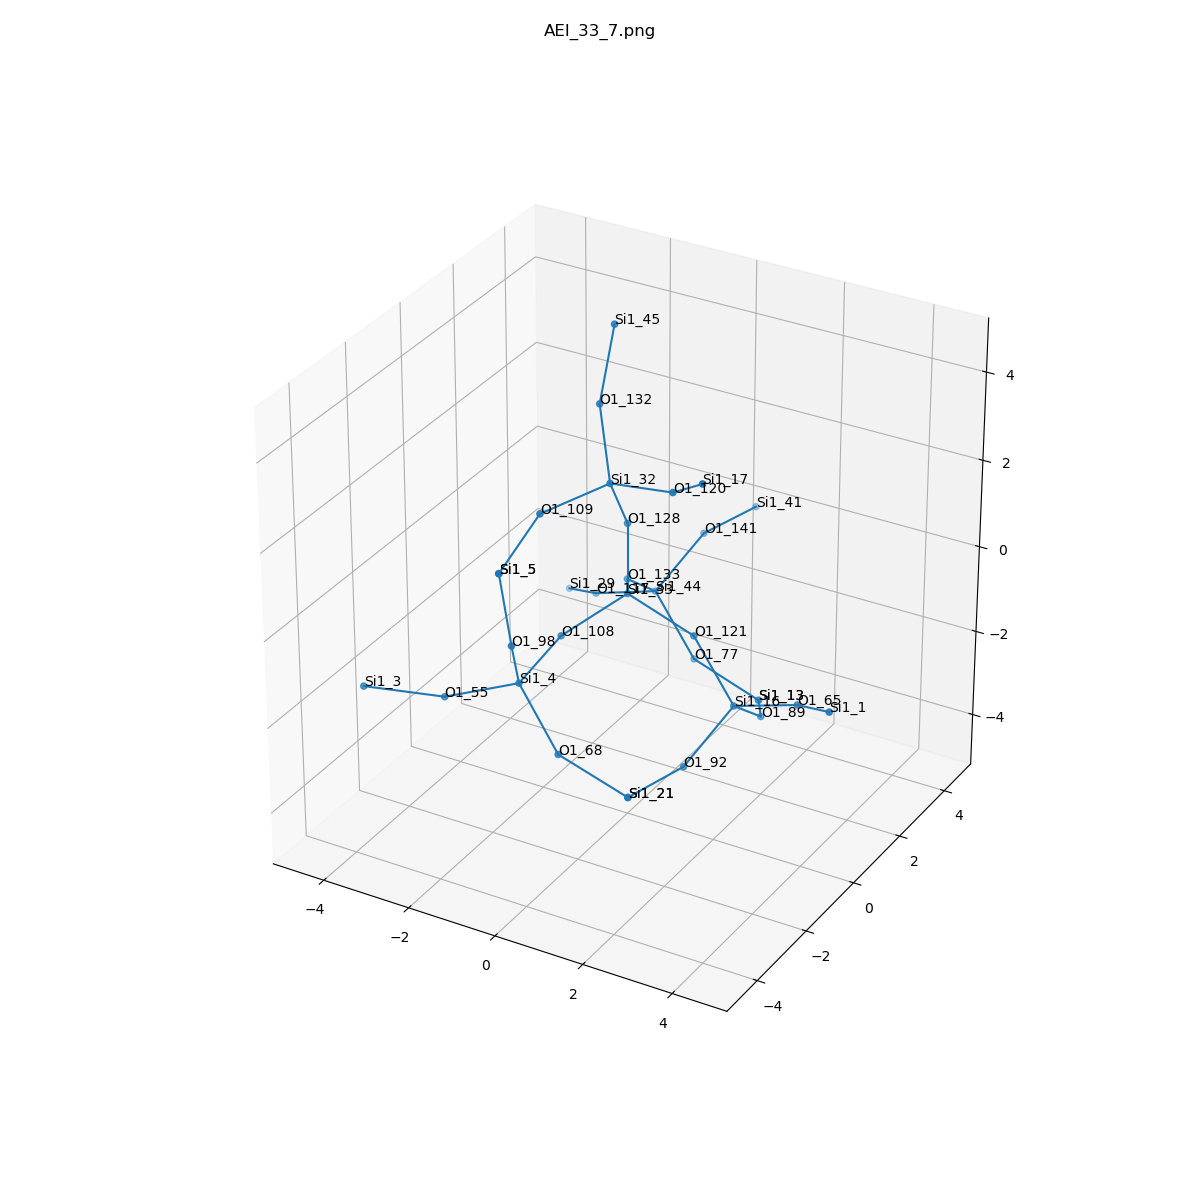

The table this chart was drawn from, first rows:
, neighbor_num, isite, atom, x, y, z, front_index
0, 0, 33, Si1, 0.0, 0.0, 0.0, 
1, 1, 108, O1, -0.7618, -1.315, -0.5359, 0.0
2, 1, 128, O1, 1.1102230246251565e-16, 6.162975822039155e-33, 1.609, 0.0
3, 1, 121, O1, 1.517, -6.162975822039155e-33, -0.5376, 0.0
4, 1, 133, O1, -0.7621, 1.312, -0.5349, 0.0
5, 2, 4, Si1, -0.786, -2.898, -0.8218, 1.0
6, 2, 32, Si1, 0.1108, -0.8718, 2.958, 2.0
7, 2, 16, Si1, 2.533, -0.1769, -1.772, 3.0
8, 2, 44, Si1, -0.8451, 2.606, -1.49, 4.0
9, 3, 68, O1, 0.3151, -3.263, -1.938, 5.0
10, 3, 55, O1, -2.246, -3.322, -1.353, 5.0
11, 3, 98, O1, -0.4571, -3.696, 0.5373, 5.0
12, 3, 132, O1, -0.586, -0.07415, 4.169, 6.0
13, 3, 120, O1, 1.661, -1.132, 3.304, 6.0
14, 3, 109, O1, -0.6388, -2.282, 2.747, 6.0
15, 3, 92, O1, 2.136, -1.49, -2.614, 7.0
16, 3, 89, O1, 2.45, 1.117, -2.727, 7.0
17, 3, 65, O1, 4.035, -0.3294, -1.213, 7.0
18, 3, 141, O1, -0.4484, 3.919, -0.6486, 8.0
19, 3, 117, O1, -2.347, 2.759, -2.05, 8.0
20, 3, 77, O1, 0.1713, 2.429, -2.725, 8.0
21, 4, 21, Si1, 1.772, -3.057, -2.593, 9.0
22, 4, 3, Si1, -3.602, -4.148, -1.085, 10.0
23, 4, 5, Si1, -0.6754, -3.768, 2.131, 11.0
24, 4, 45, Si1, -0.5768, 0.4941, 5.676, 12.0
25, 4, 17, Si1, 2.756, -1.929, 4.172, 13.0
26, 4, 5, Si1, -0.6754, -3.768, 2.131, 14.0
27, 4, 21, Si1, 1.772, -3.057, -2.593, 15.0
28, 4, 13, Si1, 1.688, 2.429, -3.262, 16.0
29, 4, 1, Si1, 5.203, -1.218, -0.5511, 17.0
30, 4, 41, Si1, -0.08391, 5.487, -0.6697, 18.0
31, 4, 29, Si1, -3.515, 3.648, -2.711, 19.0
32, 4, 13, Si1, 1.688, 2.429, -3.262, 20.0
